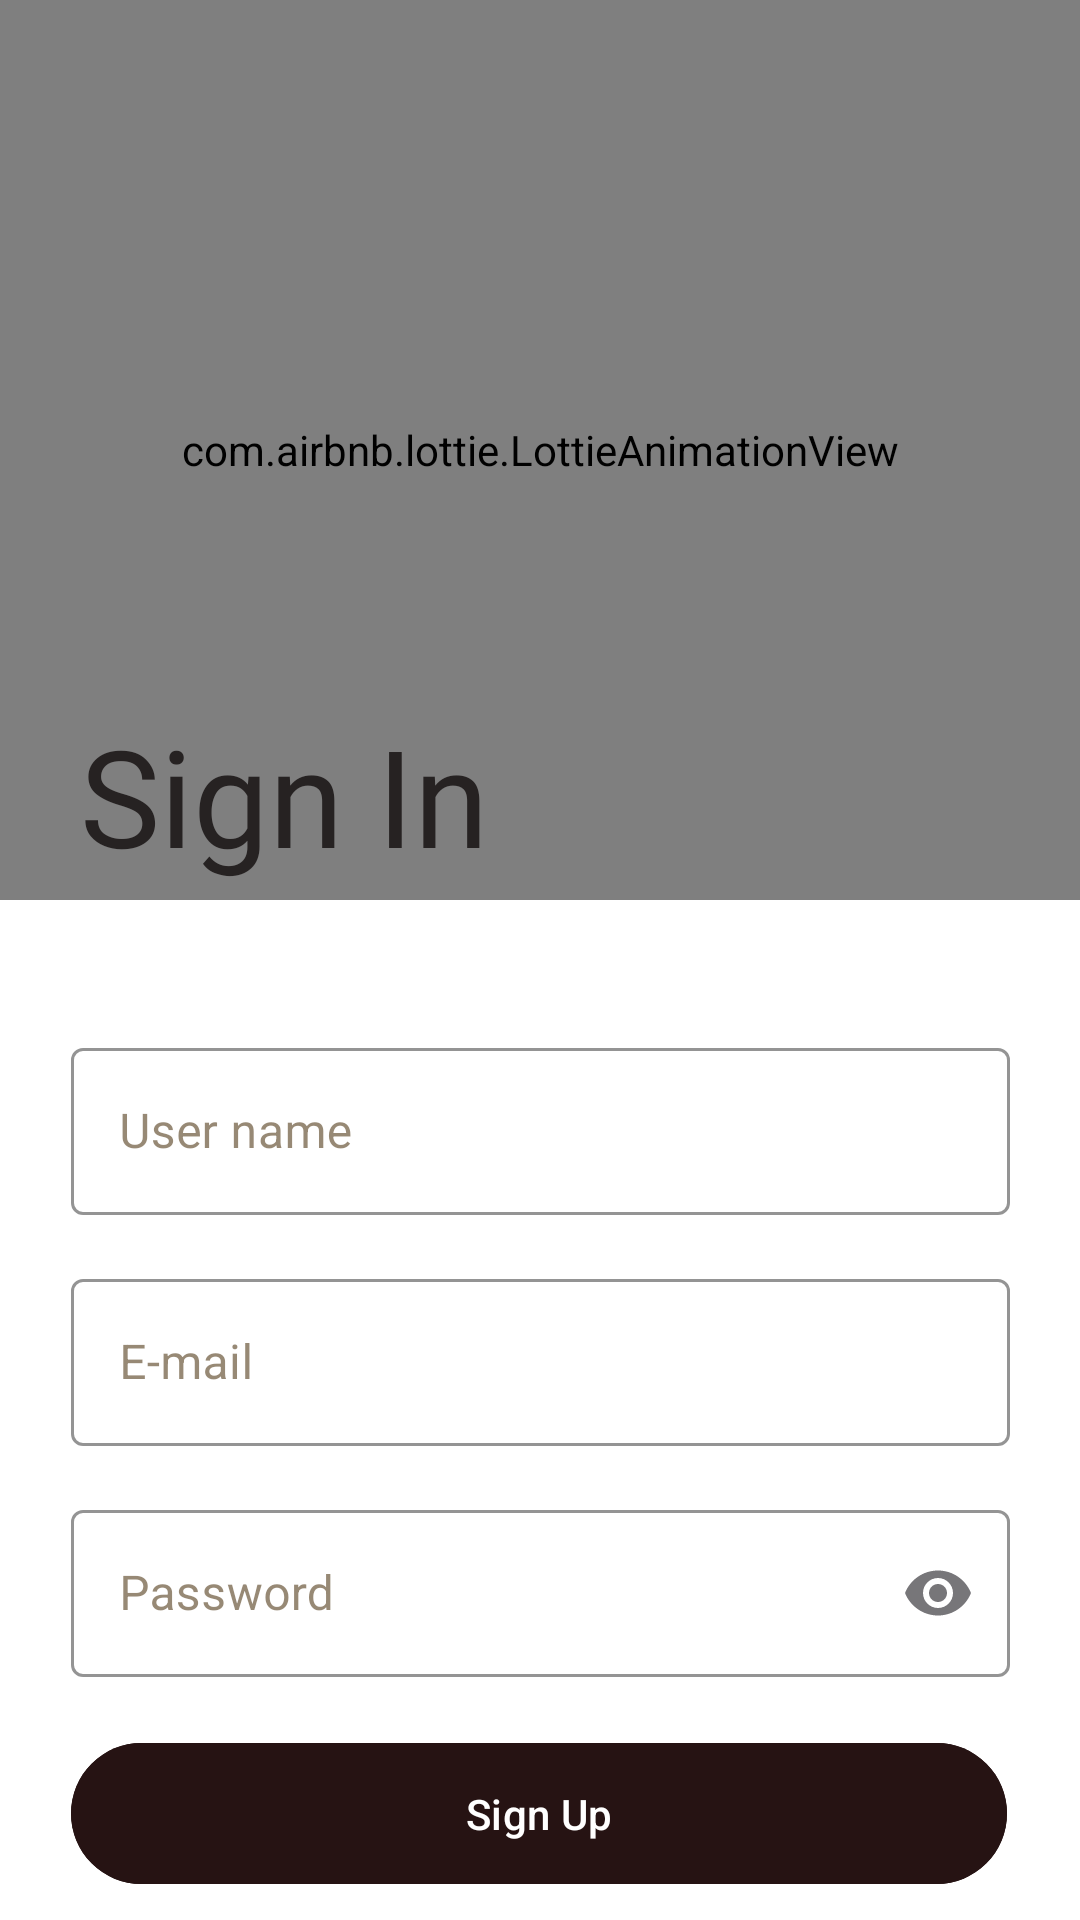

The Android layout XML behind this screen, and the referenced resources:
<!-- AndroidManifest.xml: application theme Base.Theme.TouristGuardian -->
<!-- res/layout/activity_sign_up.xml -->
<?xml version="1.0" encoding="utf-8"?>
<androidx.constraintlayout.widget.ConstraintLayout xmlns:android="http://schemas.android.com/apk/res/android"
    xmlns:app="http://schemas.android.com/apk/res-auto"
    xmlns:tools="http://schemas.android.com/tools"
    android:id="@+id/main"
    android:layout_width="match_parent"
    android:layout_height="match_parent"
    tools:context=".SignUpActivity"
    android:background="@color/white"
    >

    <com.airbnb.lottie.LottieAnimationView
        android:id="@+id/lottieView"
        android:layout_width="match_parent"
        android:layout_height="300dp"

        app:layout_constraintBottom_toBottomOf="parent"
        app:layout_constraintEnd_toEndOf="parent"
        app:layout_constraintHorizontal_bias="0.0"
        app:layout_constraintStart_toStartOf="parent"
        app:layout_constraintTop_toTopOf="parent"
        app:layout_constraintVertical_bias="0.0"
        app:lottie_autoPlay="true"
        app:lottie_loop="true"
        app:lottie_rawRes="@raw/signup" />

    <TextView
        android:id="@+id/sign_in"
        android:layout_width="149dp"
        android:layout_height="70dp"
        android:layout_alignParentLeft="true"
        android:layout_alignParentTop="true"
        android:fontFamily="@font/roboto"
        android:gravity="center"
        android:text="@string/sign_in"
        android:textAppearance="@style/sign_in"
        android:textColor="#262222"
        app:layout_constraintBottom_toBottomOf="@+id/lottieView"
        app:layout_constraintEnd_toEndOf="parent"
        app:layout_constraintHorizontal_bias="0.097"
        app:layout_constraintStart_toStartOf="parent"
        app:layout_constraintTop_toTopOf="parent"
        app:layout_constraintVertical_bias="1.0" />


    <LinearLayout
        android:layout_width="353dp"
        android:layout_height="337dp"
        android:layout_marginTop="24dp"
        android:orientation="vertical"
        android:padding="20dp"
        app:layout_constraintEnd_toEndOf="parent"
        app:layout_constraintStart_toStartOf="parent"
        app:layout_constraintTop_toBottomOf="@+id/lottieView">


        <com.google.android.material.textfield.TextInputLayout
            style="@style/Widget.MaterialComponents.TextInputLayout.OutlinedBox"
            android:layout_width="match_parent"
            android:layout_height="wrap_content"
            android:layout_marginBottom="16dp"
            android:hint="User name"
            android:textColorHint="#99523B19"
            app:boxStrokeColor="#645417"
            app:counterTextColor="@color/black"
            app:errorTextColor="#645417"
            app:hintTextColor="#D9B52E"
            app:startIconTint="@color/black"
            app:suffixTextColor="@color/black">

            <com.google.android.material.textfield.TextInputEditText
                android:id="@+id/usernameInput"
                android:layout_width="match_parent"
                android:layout_height="wrap_content"
                android:inputType="textEmailAddress"
                android:textColor="@color/black" />
        </com.google.android.material.textfield.TextInputLayout>


        <com.google.android.material.textfield.TextInputLayout
            style="@style/Widget.MaterialComponents.TextInputLayout.OutlinedBox"
            android:layout_width="match_parent"
            android:layout_height="wrap_content"
            android:layout_marginBottom="16dp"
            android:hint="E-mail"
            android:textColorHint="#99523B19"
            app:boxStrokeColor="#645417"
            app:counterTextColor="@color/black"
            app:errorTextColor="#645417"
            app:hintTextColor="#D9B52E"
            app:startIconTint="@color/black"
            app:suffixTextColor="@color/black">

            <com.google.android.material.textfield.TextInputEditText
                android:id="@+id/emailInput"
                android:layout_width="match_parent"
                android:layout_height="wrap_content"
                android:inputType="textEmailAddress"
                android:textColor="@color/black" />
        </com.google.android.material.textfield.TextInputLayout>

        <com.google.android.material.textfield.TextInputLayout
            style="@style/Widget.MaterialComponents.TextInputLayout.OutlinedBox"
            android:layout_width="match_parent"
            android:layout_height="wrap_content"
            android:layout_marginBottom="18dp"
            android:hint="Password"
            android:textColorHint="#99523B19"
            app:boxStrokeColor="#645417"
            app:counterTextColor="@color/black"
            app:endIconMode="password_toggle"
            app:errorTextColor="#645417"
            app:hintTextColor="#D9B52E"
            app:startIconTint="@color/black"
            app:suffixTextColor="@color/black">

            <com.google.android.material.textfield.TextInputEditText
                android:id="@+id/passwordInput"
                android:layout_width="match_parent"
                android:layout_height="wrap_content"
                android:inputType="textPassword"
                android:textColor="@color/black" />
        </com.google.android.material.textfield.TextInputLayout>

        <com.google.android.material.button.MaterialButton
            android:id="@+id/signUpButton"
            android:layout_width="312dp"
            android:layout_height="55dp"
            android:backgroundTint="#261313"
            android:text="Sign Up"
            android:textColor="@android:color/white"
            app:layout_constraintBottom_toBottomOf="parent"
            app:layout_constraintEnd_toEndOf="parent"
            app:layout_constraintHorizontal_bias="0.489"
            app:layout_constraintStart_toStartOf="parent"
            app:layout_constraintTop_toBottomOf="@+id/get_started"
            app:layout_constraintVertical_bias="0.723" />
    </LinearLayout>


</androidx.constraintlayout.widget.ConstraintLayout>
<!-- resources referenced by this layout -->
<resources>
  <color name="black">#FF000000</color>
  <color name="white">#FFFFFFFF</color>
  <string name="sign_in">
          Sign In
      </string>
  <style name="sign_in">
          <item name="android:textSize">45sp</item>
          <item name="android:textColor">#000000</item>
      </style>
  <style name="Base.Theme.TouristGuardian" parent="Theme.Material3.DayNight.NoActionBar">
          
          
          <item name="android:windowFullscreen">true</item>
          <item name="android:windowLayoutInDisplayCutoutMode">shortEdges</item>
          <item name="android:windowTranslucentStatus">true</item>
          <item name="android:windowTranslucentNavigation">true</item>
      </style>
</resources>
